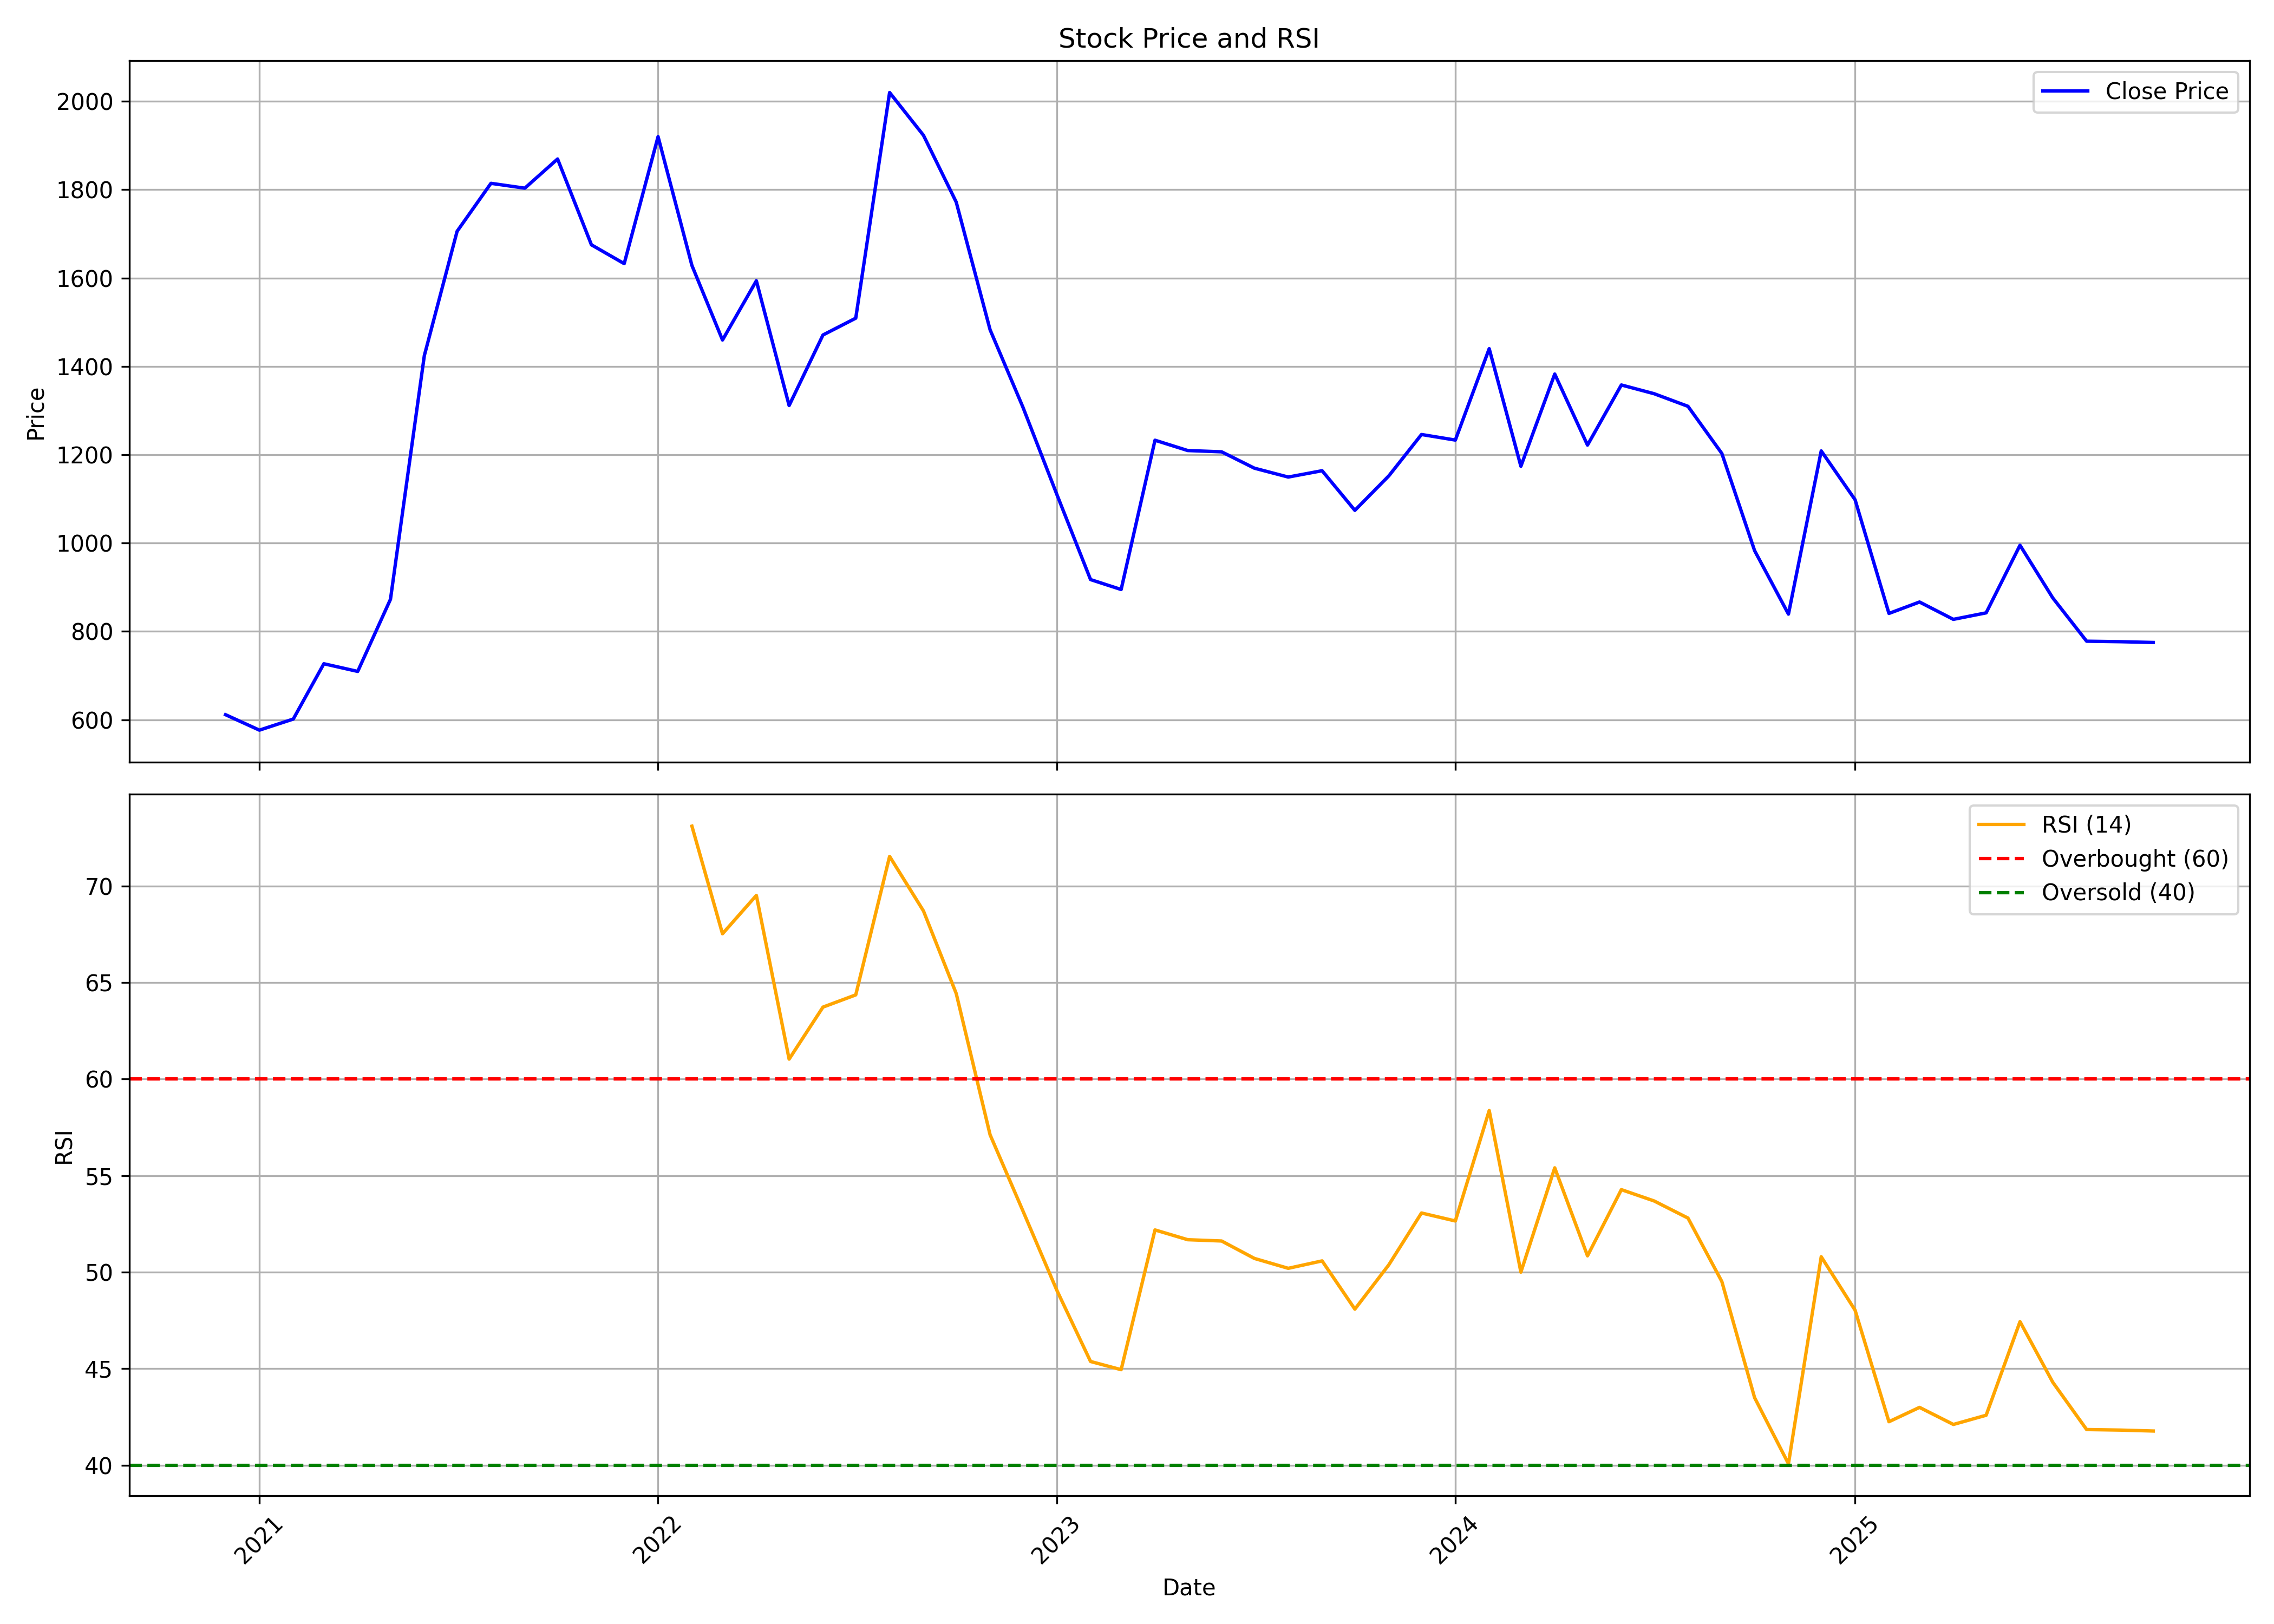

The data file committed next to this chart (first rows):
, date, symbol, open, high, low, close, volume, rsi
0, 2020-12-01, FAIRCHEMOR, 640, 672, 586.7, 611.4, 505435, 
1, 2021-01-01, FAIRCHEMOR, 615.8, 673, 571.2, 576.4, 584354, 
2, 2021-02-01, FAIRCHEMOR, 573.6, 656.4, 562.7, 601.5, 697998, 
3, 2021-03-01, FAIRCHEMOR, 597.1, 746.7, 594.5, 726.7, 830587, 
4, 2021-04-01, FAIRCHEMOR, 737, 775.8, 688.9, 709.4, 496317, 
5, 2021-05-01, FAIRCHEMOR, 721.5, 924.2, 700.9, 872.7, 591976, 
6, 2021-06-01, FAIRCHEMOR, 854.4, 1641, 853.4, 1424, 1957228, 
7, 2021-07-01, FAIRCHEMOR, 1426, 1780, 1426, 1706, 711354, 
8, 2021-08-01, FAIRCHEMOR, 1813, 2090, 1545, 1814, 1065868, 
9, 2021-09-01, FAIRCHEMOR, 1818, 1987, 1692, 1803, 405083, 
10, 2021-10-01, FAIRCHEMOR, 1802, 2210, 1701, 1869, 502590, 
11, 2021-11-01, FAIRCHEMOR, 1869, 1988, 1665, 1675, 705652, 
12, 2021-12-01, FAIRCHEMOR, 1688, 1773, 1371, 1633, 537291, 
13, 2022-01-01, FAIRCHEMOR, 1657, 2087, 1628, 1920, 731581, 
14, 2022-02-01, FAIRCHEMOR, 1936, 2064, 1282, 1628, 950269, 73.11
15, 2022-03-01, FAIRCHEMOR, 1628, 1664, 1383, 1460, 704254, 67.53
16, 2022-04-01, FAIRCHEMOR, 1470, 1681, 1463, 1594, 288799, 69.52
17, 2022-05-01, FAIRCHEMOR, 1619, 1619, 1146, 1311, 381292, 61.04
18, 2022-06-01, FAIRCHEMOR, 1292, 1504, 1253, 1471, 191352, 63.73
19, 2022-07-01, FAIRCHEMOR, 1473, 1559, 1388, 1509, 170476, 64.36
20, 2022-08-01, FAIRCHEMOR, 1524, 2058, 1471, 2020, 1035754, 71.54
21, 2022-09-01, FAIRCHEMOR, 2038, 2249, 1868, 1923, 1229825, 68.71
22, 2022-10-01, FAIRCHEMOR, 1938, 2401, 1756, 1772, 1034480, 64.44
23, 2022-11-01, FAIRCHEMOR, 1744, 1872, 1406, 1483, 849656, 57.12
24, 2022-12-01, FAIRCHEMOR, 1489, 1550, 1144, 1308, 622257, 53.18
25, 2023-01-01, FAIRCHEMOR, 1288, 1326, 1081, 1111, 238668, 49.07
26, 2023-02-01, FAIRCHEMOR, 1107, 1195, 914.3, 917.3, 512191, 45.37
27, 2023-03-01, FAIRCHEMOR, 931.1, 1028, 886.7, 894.8, 394507, 44.95
28, 2023-04-01, FAIRCHEMOR, 906.5, 1280, 896.8, 1233, 895674, 52.19
29, 2023-05-01, FAIRCHEMOR, 1233, 1246, 1117, 1209, 322466, 51.68
30, 2023-06-01, FAIRCHEMOR, 1209, 1372, 1203, 1207, 587352, 51.61
31, 2023-07-01, FAIRCHEMOR, 1215, 1276, 1088, 1169, 289199, 50.71
32, 2023-08-01, FAIRCHEMOR, 1188, 1223, 985.2, 1149, 669112, 50.2
33, 2023-09-01, FAIRCHEMOR, 1144, 1266, 1067, 1164, 726875, 50.58
34, 2023-10-01, FAIRCHEMOR, 1164, 1181, 1006, 1074, 328823, 48.08
35, 2023-11-01, FAIRCHEMOR, 1079, 1213, 1061, 1152, 419542, 50.37
36, 2023-12-01, FAIRCHEMOR, 1162, 1257, 1100, 1246, 403212, 53.06
37, 2024-01-01, FAIRCHEMOR, 1256, 1353, 1167, 1233, 644229, 52.65
38, 2024-02-01, FAIRCHEMOR, 1213, 1508, 1209, 1440, 1320962, 58.37
39, 2024-03-01, FAIRCHEMOR, 1457, 1468, 1141, 1174, 390722, 50
40, 2024-04-01, FAIRCHEMOR, 1183, 1407, 1175, 1383, 367420, 55.4
41, 2024-05-01, FAIRCHEMOR, 1383, 1430, 1186, 1222, 381317, 50.84
42, 2024-06-01, FAIRCHEMOR, 1243, 1417, 1154, 1358, 418402, 54.27
43, 2024-07-01, FAIRCHEMOR, 1358, 1532, 1284, 1338, 684093, 53.69
44, 2024-08-01, FAIRCHEMOR, 1358, 1452, 1269, 1310, 582061, 52.8
45, 2024-09-01, FAIRCHEMOR, 1318, 1343, 1168, 1203, 358502, 49.51
46, 2024-10-01, FAIRCHEMOR, 1203, 1259, 951.9, 982.8, 432768, 43.49
47, 2024-11-01, FAIRCHEMOR, 982.8, 1046, 767.6, 839.1, 629575, 40.07
48, 2024-12-01, FAIRCHEMOR, 831.7, 1296, 808.2, 1209, 3228715, 50.8
49, 2025-01-01, FAIRCHEMOR, 1210, 1223, 931.7, 1098, 605476, 48.03
50, 2025-02-01, FAIRCHEMOR, 1115, 1180, 814.4, 840.6, 258940, 42.25
51, 2025-03-01, FAIRCHEMOR, 839.9, 1041, 802.8, 866.5, 807592, 42.99
52, 2025-04-01, FAIRCHEMOR, 876.5, 922.7, 751.1, 827.2, 237308, 42.11
53, 2025-05-01, FAIRCHEMOR, 827.2, 892.4, 745.7, 842, 425174, 42.58
54, 2025-06-01, FAIRCHEMOR, 848.8, 1093, 848.8, 995, 1036263, 47.43
55, 2025-07-01, FAIRCHEMOR, 1003, 1029, 862.7, 875.8, 220106, 44.3
56, 2025-08-01, FAIRCHEMOR, 885.4, 907.2, 773.4, 777.8, 125776, 41.84
57, 2025-09-01, FAIRCHEMOR, 784.3, 826, 750, 776.7, 183220, 41.82
58, 2025-10-01, FAIRCHEMOR, 783.0, 827.9, 750.0, 774.9, 126309, 41.77
